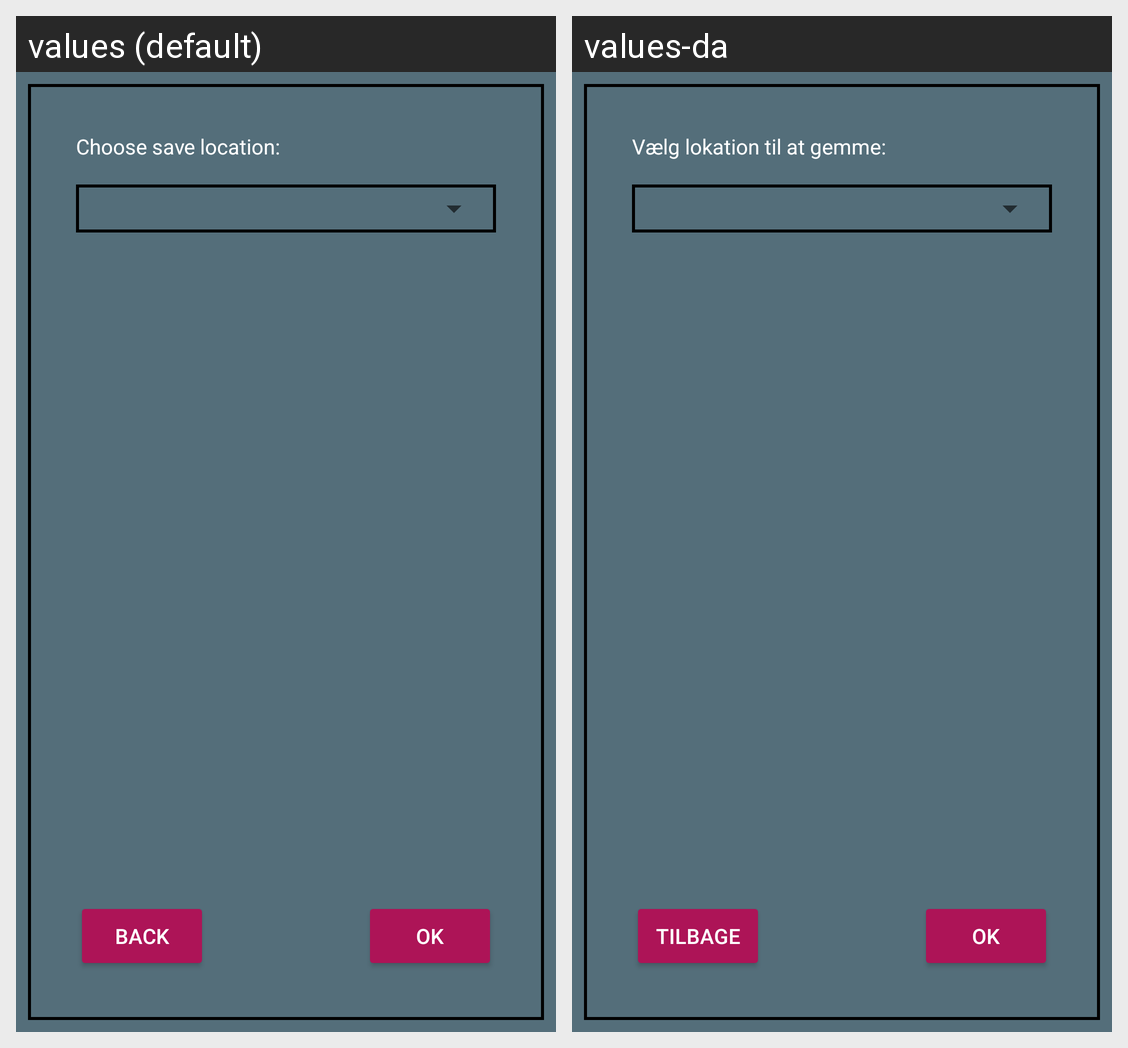

Strings drawn on this Android screen and how each of the app's shown locales translates them:
Android screen res/layout/fragment_save_location.xml rendered under 2 locales, left to right: values (default), values-da. Device: Nexus 5 (rendered at 1080×1920; each locale shown at half size, 540×960, under a caption strip naming it); theme AppTheme.
Strings drawn on this screen, with the default value and each locale's value (text and hints the layout hard-codes, and strings that could not be matched under every locale, appear in the picture but are not listed):

textViewChooseSaveLocation
  values: Choose save location:
  values-da: Vælg lokation til at gemme:

buttonBack
  values: Back
  values-da: Tilbage
